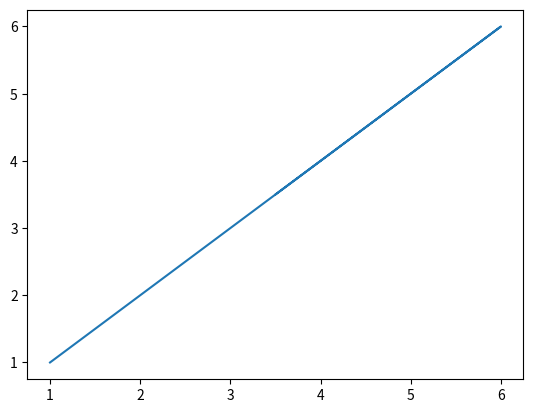

Reproduce this figure in Python.
import matplotlib.pyplot as plt
class Point2D:
    def __init__(self, x = 0, y = 0):
        self.x = x
        self.y = y
    def Change_X(self, x):
        self.x = x
    def Change_Y(self, y):
        self.y = y
    def Print_Values(self):
        print(f"({self.x}, {self.y})")
    def Add_to_X(self, x):
        self.x += x
    def Add_to_Y(self, y):
        self.y += y
    def Add_to_XY(self, x, y):
        self.x += x
        self.y += y
    def Add_Point(self, point):
        self.x += point.x
        self.y += point.y
    def Scale_values(self, scale_factor):
        self.x *= scale_factor
        self.y *= scale_factor

class Line2D:
    def __init__(self, p1, p2):
        self.point1 = p1
        self.point2 = p2
    def Calculate_midPoint(self):
        x = (self.point1.x + self.point2.x)/2
        y = (self.point1.y + self.point2.y)/2
        self.midPoint = Point2D(x, y)
    def Get_midPoint(self):
        self.Calculate_midPoint()
        return self.midPoint
    def Print_Values(self):
        self.Calculate_midPoint()
        print(f"P1: ({self.point1.x}, {self.point1.y})")
        print(f"P2: ({self.point2.x}, {self.point2.y})")
        print(f"MP: ({self.midPoint.x}, {self.midPoint.y})")
    def DrawLine(self):
        x = [self.point1.x, self.point2.x, self.midPoint.x]
        y = [self.point1.y, self.point2.y, self.midPoint.y]
        plt.plot(x,y)
        plt.show()

point1 = Point2D(1,1)
point2 = Point2D(2,2)

point1.Print_Values()
point2.Print_Values()

point2.Add_Point(point1)
point2.Scale_values(2)

line = Line2D(point1, point2)
line.Print_Values()
line.DrawLine()